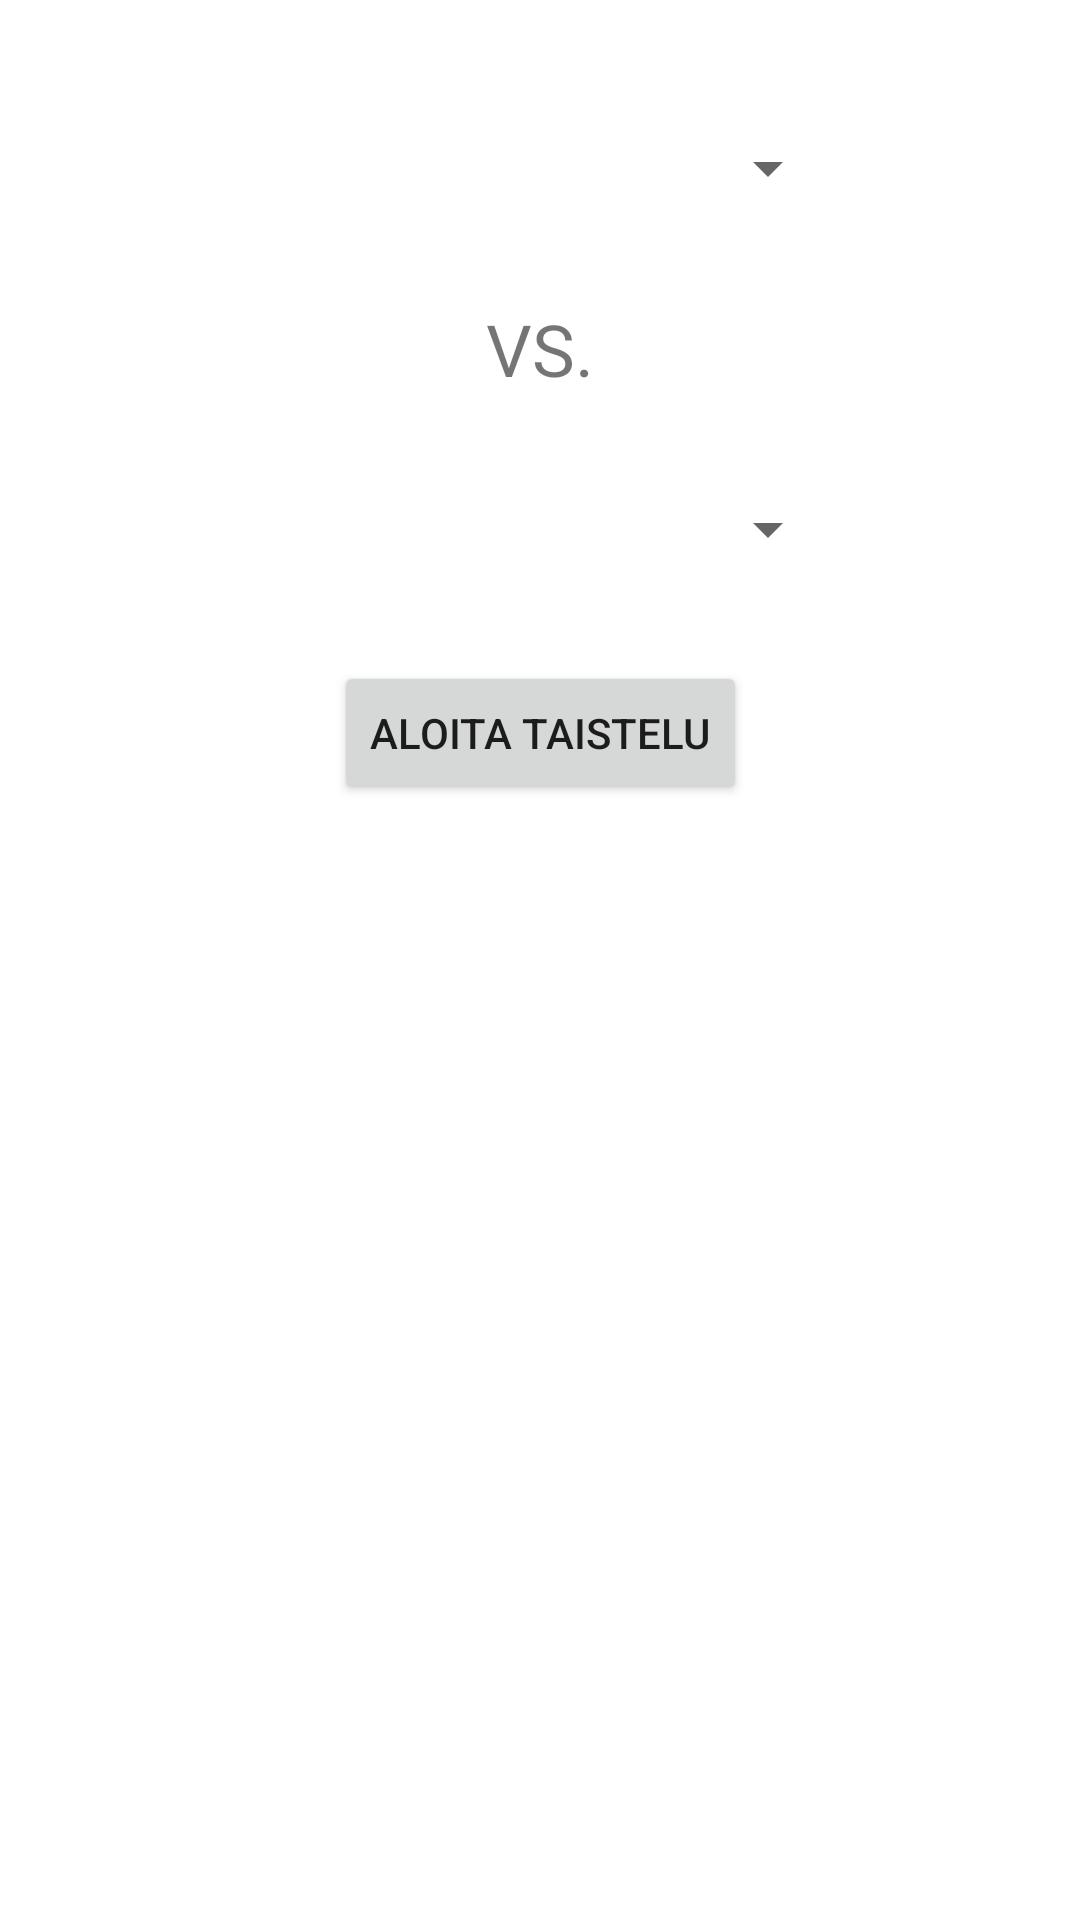

Produce the Android XML layout that renders to this screen, including the resource entries it uses.
<!-- AndroidManifest.xml: application theme Theme.Lutemon -->
<!-- res/layout/fragment_battle_field.xml -->
<?xml version="1.0" encoding="utf-8"?>
<FrameLayout xmlns:android="http://schemas.android.com/apk/res/android"
    xmlns:app="http://schemas.android.com/apk/res-auto"
    xmlns:tools="http://schemas.android.com/tools"
    android:layout_width="match_parent"
    android:layout_height="match_parent"
    tools:context=".BattleFieldFragment">

    

    <androidx.constraintlayout.widget.ConstraintLayout
        android:layout_width="match_parent"
        android:layout_height="match_parent">

        <Button
            android:id="@+id/btnFight"
            android:layout_width="wrap_content"
            android:layout_height="wrap_content"
            android:layout_marginTop="24dp"
            android:text="Aloita taistelu"
            app:layout_constraintEnd_toEndOf="parent"
            app:layout_constraintStart_toStartOf="parent"
            app:layout_constraintTop_toBottomOf="@+id/sFighter2" />

        <Spinner
            android:id="@+id/sFighter1"
            android:layout_width="200dp"
            android:layout_height="40dp"
            android:layout_marginTop="36dp"
            app:layout_constraintEnd_toEndOf="parent"
            app:layout_constraintStart_toStartOf="parent"
            app:layout_constraintTop_toTopOf="parent" />

        <Spinner
            android:id="@+id/sFighter2"
            android:layout_width="200dp"
            android:layout_height="40dp"
            android:layout_marginTop="24dp"
            app:layout_constraintEnd_toEndOf="parent"
            app:layout_constraintStart_toStartOf="parent"
            app:layout_constraintTop_toBottomOf="@+id/tvVs" />

        <TextView
            android:id="@+id/tvVs"
            android:layout_width="wrap_content"
            android:layout_height="wrap_content"
            android:layout_marginTop="24dp"
            android:text="VS."
            android:textSize="24sp"
            app:layout_constraintEnd_toEndOf="parent"
            app:layout_constraintStart_toStartOf="parent"
            app:layout_constraintTop_toBottomOf="@+id/sFighter1" />

        <TextView
            android:id="@+id/tvFightResult"
            android:layout_width="wrap_content"
            android:layout_height="wrap_content"
            android:layout_marginTop="32dp"
            android:textAlignment="center"
            app:layout_constraintEnd_toEndOf="parent"
            app:layout_constraintStart_toStartOf="parent"
            app:layout_constraintTop_toBottomOf="@+id/btnFight" />

    </androidx.constraintlayout.widget.ConstraintLayout>

</FrameLayout>
<!-- resources referenced by this layout -->
<resources>
  <style name="Theme.Lutemon" parent="Theme.MaterialComponents.DayNight.DarkActionBar">
          
          <item name="colorPrimary">@color/purple_500</item>
          <item name="colorPrimaryVariant">@color/purple_700</item>
          <item name="colorOnPrimary">@color/white</item>
          
          <item name="colorSecondary">@color/teal_200</item>
          <item name="colorSecondaryVariant">@color/teal_700</item>
          <item name="colorOnSecondary">@color/black</item>
          
          <item name="android:statusBarColor">?attr/colorPrimaryVariant</item>
          
      </style>
  <!-- not gathered from this repository: default colours our renderer supplied (Android Studio template values) -->
  <color name="purple_500">#FF6200EE</color>
  <color name="purple_700">#FF3700B3</color>
  <color name="teal_200">#FF03DAC5</color>
  <color name="teal_700">#FF018786</color>
  <color name="black">#FF000000</color>
  <color name="white">#FFFFFFFF</color>
</resources>
